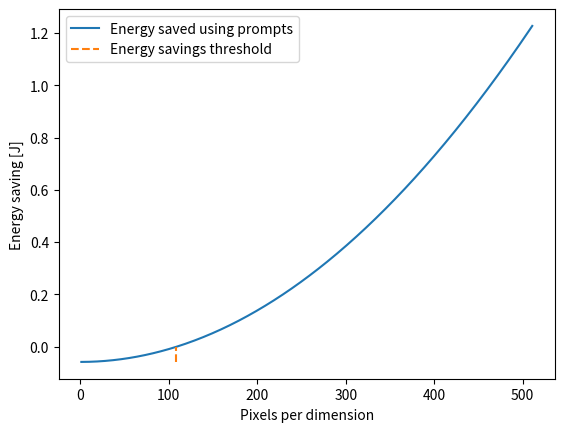

The script that saved this image: (Note: this script raises an exception after producing the figure.)
import numpy as np
import matplotlib.pyplot as plt
from matplotlib import colors


E_MUAC = 3.7 # cost of MUAC operation in pJ
E_m = 2*3.7 
E_d = 128*3.7 # cost of d-ram access
E_l = 3.7 # cost of s-ram access
p=64
xi = 108*10**-3 # energy cost of transmitting in mW (108mW)
# xi = 186*3.3*10**-3
CodeRate = 3/4
R = 10**5 # data rate in bps
# R = 300000 * CodeRate


# The transmit power stated as xi is based on a WPAN (Zigbee chip) which has a very short range (10-100 meters).
# If we instead use WLAN (WiFi), WNAN (Zigbee-NAN), or WWAN (SIGFOX, or LoRa) the power cost will increase as the transmissions must reach further.
# WiFi ZG2100M/ZG2101M: 115 mA at 3.3V

# LoRa Lambda: 18-125 mA at 3.3V
# SIGFOX ATA8520E: 32.7 mA at 3.3V but only 600bps

#WNAN 38 mA at 3.3V. 100 kbps

# there is also the question of which ECC they use. The higher the ECC, the less of the available data rate is used for actual data.

#lets say you are using a smart hunting camera -- it has to be wireless and battery driven, and the ranges of the transmission will be long so it is possible that you would choose something like LoRa.
# based on the specification of LoRa Moden, and a independent test using LoRa (900 MHz CF, 125MHz BW, 4/5 coding rate, spread factor 7), the observed data rate is 600 bps with a transmit power of 80 mA.


def getPowerThreshold(cost):
    N_c = 5678366720 # number of MUAC operations
    A_s = 7782400 # number of activations
    N_s = 13172180 # number of weights
    I = 256 # image size in sqrt(pixels) (assumes square image)

    # cost of using model in d-ram
    E_Ad = 2*E_m*A_s + (E_d*N_c)/(np.sqrt(p))
    E_Wd = E_m*N_s + (E_d*N_c)/np.sqrt(p)
    E_Cd = E_MUAC * (N_c+3*A_s)

    E_HWd = (E_Cd+E_Wd+E_Ad)*10**-12 # cost of using model on 1 image
    I_s = I**2*4.86 # image size in bits
    I_sr = I**2*0.3 # prompt size in bits
    C_i = I_s*cost # cost of transmitting 1 image in mW
    C_ir = I_sr*cost # cost of transmitting 1 prompt in mW
    # C_i = (I_s/dataRate)*transmissionPower # cost of transmitting 1 image in mW
    # C_ir = (I_sr/dataRate)*transmissionPower # cost of transmitting 1 prompt in mW
    E_i = E_d*10**-12*I_s # cost of accessing images from d-ram

    savings = C_i - C_ir - E_i - E_HWd
    return savings


def getSavings_ErasureChannel(prob):
    N_c = 5678366720 # number of MUAC operations
    A_s = 7782400 # number of activations
    N_s = 13172180 # number of weights
    I = 256 # image size in sqrt(pixels) (assumes square image)

    # cost using model in s-ram
    E_As = 2*E_m*A_s + (E_l*N_c)/(np.sqrt(p))
    E_Ws = E_m*N_s + (E_l*N_c)/np.sqrt(p)
    E_Cs = E_MUAC * (N_c+3*A_s)

    E_HWs = (E_Cs+E_Ws+E_As)*10**-12 # cost of using model on 1 image

    # cost of using model in d-ram
    E_Ad = 2*E_m*A_s + (E_d*N_c)/(np.sqrt(p))
    E_Wd = E_m*N_s + (E_d*N_c)/np.sqrt(p)
    E_Cd = E_MUAC * (N_c+3*A_s)

    E_HWd = (E_Cd+E_Wd+E_Ad)*10**-12 # cost of using model on 1 image

    I_s = I**2*4.86 # image size in bits
    I_sr = I**2*0.3 # prompt size in bits
    C_i = (I_s/R)*xi # cost of transmitting 1 image in mW
    C_ir = (I_sr/R)*xi # cost of transmitting 1 prompt in mW
    E_i = E_d*10**-12*I_s # cost of accessing images from d-ram

    numbTransmissions = 1/(1-prob) # expected number of attempts until successful transmission given failure prob


    # savings
    savings = (C_i*numbTransmissions) - (C_ir*numbTransmissions) - E_i - E_HWd
    return savings, ((C_ir*numbTransmissions)+E_i+E_HWd)/(C_i*numbTransmissions) 


def getSavings_threshold(P_i):
    # get the savings when sending only a subset of images (the images with a high enough similarity measure)
    N_c = 117000000 # number of MUAC operations for inference model
    A_s = 4309000 # number of activations for inference model
    N_s = 976000 # number of weights for inference model
    N_c2 = 5678366720 # number of MUAC operations for compression model
    A_s2 = 7782400 # number of activations for compression model
    N_s2 = 13172180 # number of weights for compression model
    I = 256 # image size in sqrt(pixels) (assumes square image)

    # cost using model in s-ram
    E_As = 2*E_m*A_s + (E_l*N_c)/(np.sqrt(p))
    E_Ws = E_m*N_s + (E_l*N_c)/np.sqrt(p)
    E_Cs = E_MUAC * (N_c+3*A_s)

    E_HWs = (E_Cs+E_Ws+E_As)*10**-12 # cost of using model on 1 image

    # cost of using inference model in d-ram
    E_Ad = 2*E_m*A_s + (E_d*N_c)/(np.sqrt(p))
    E_Wd = E_m*N_s + (E_d*N_c)/np.sqrt(p)
    E_Cd = E_MUAC * (N_c+3*A_s)

    # cost of using compression model in d-ram
    E_Ad2 = 2*E_m*A_s2 + (E_d*N_c2)/(np.sqrt(p))
    E_Wd2 = E_m*N_s2 + (E_d*N_c2)/np.sqrt(p)
    E_Cd2 = E_MUAC * (N_c2+3*A_s2)

    E_HWd = (E_Cd+E_Wd+E_Ad)*10**-12 # cost of using inference model on 1 image
    E_HWd2 = (E_Cd2+E_Wd2+E_Ad2)*10**-12 # cost of using compression model on 1 image

    I_s = I**2*4.86 # image size in bits
    I_sr = I**2*0.3 # prompt size in bits

    C_i = (I_sr/R)*xi + E_HWd2 # cost of transmitting 1 prompt in mW
    C_ir = C_i * (1-P_i)
    E_i = E_d*10**-12*I_s # cost of accessing images from d-ram

    savings = C_i - C_ir - E_HWd
    return savings, (C_ir+E_HWd)/C_i 


def getSavings(I=256):
    # N_c = 5678366720 # number of MUAC operations
    # A_s = 7782400 # number of activations
    # N_s = 13172180 # number of weights

    # small model
    N_c = 477388800 # number of MUAC operations
    A_s = 3542400 # number of activations
    N_s = 18456 # number of weights

    # cost using model in s-ram
    E_As = 2*E_m*A_s + (E_l*N_c)/(np.sqrt(p))
    E_Ws = E_m*N_s + (E_l*N_c)/np.sqrt(p)
    E_Cs = E_MUAC * (N_c+3*A_s)

    E_HWs = (E_Cs+E_Ws+E_As)*10**-12 # cost of using model on 1 image

    # cost of using model in d-ram
    E_Ad = 2*E_m*A_s + (E_d*N_c)/(np.sqrt(p))
    E_Wd = E_m*N_s + (E_d*N_c)/np.sqrt(p)
    E_Cd = E_MUAC * (N_c+3*A_s)

    E_HWd = (E_Cd+E_Wd+E_Ad)*10**-12 # cost of using model on 1 image
    
    I_s = I**2*4.86 # image size in bits
    I_sr = I**2*0.3 # prompt size in bits
    C_i = (I_s/R)*xi # cost of transmitting 1 image in mW
    C_ir = (I_sr/R)*xi # cost of transmitting 1 prompt in mW
    E_i = E_d*10**-12*I_s # cost of accessing images from d-ram
    # print(I, E_HWd, C_ir)
    # savings
    savings = C_i - C_ir - E_i - E_HWd
    return savings, (C_ir+E_i+E_HWd)/C_i 


def main():
    maxImgSize = 512
    savings = np.asarray([getSavings(imgSize) for imgSize in range(1,maxImgSize)])
    # realtiveSavings = 1-(savings[400][1])
    # print(realtiveSavings)
    # exit()
    thresh = min(range(len(savings[:,0])), key=lambda i: abs(savings[i,0]))
    print(thresh)
    plt.plot([x for x in range(1,maxImgSize)], savings[:,0], label="Energy saved using prompts")
    plt.vlines(x=thresh, ymin=min(savings[:,0]), ymax=savings[thresh][0], colors=['tab:orange'], ls="--", label="Energy savings threshold")
    plt.xlabel("Pixels per dimension")
    plt.ylabel("Energy saving [J]")
    plt.legend()
    plt.savefig("Results_HiFiC/imageSizeThreshold.pdf")

    maxImgSize = 1024
    savings = np.asarray([getSavings(imgSize) for imgSize in range(1,maxImgSize)])
    plt.clf()
    plt.plot([x for x in range(374,maxImgSize)], savings[373:,1]*100)
    plt.xlabel("Pixels per dimension")
    plt.ylabel("Relative energy cost [%]")
    # plt.legend()
    plt.savefig("Results_HiFiC/imageSizeRelativeCost.pdf")
    plt.clf()


    savings_threshold = np.asarray([getSavings_threshold(prob/20000) for prob in range(1, 20000)])
    thresh = min(range(len(savings_threshold[:,0])), key=lambda i: abs(savings_threshold[i,0]))
    print(thresh/20000)
    plt.plot([100-x/200 for x in range(1,20000)], savings_threshold[:,0], label="Energy saved using prompts")
    plt.vlines(x=100-thresh/200, ymin=min(savings_threshold[:,0]), ymax=savings_threshold[thresh][0], colors=['tab:orange'], ls="--", label="Energy savings threshold")
    plt.xlabel("Percentage of prompts transmitted")
    plt.ylabel("Energy saving [J]")
    plt.legend()
    plt.savefig("Results_HiFiC/probThreshold.pdf")

    plt.clf()
    plt.plot([100-x/200 for x in range(thresh,20000)], savings_threshold[thresh-1:,1]*100)
    plt.xlabel("Percentage of prompts transmitted")
    plt.ylabel("Relative energy cost [%]")
    # plt.legend()
    plt.savefig("Results_HiFiC/probRelativeCost.pdf")


    plt.clf()
    savings_erasure = np.asarray([getSavings_ErasureChannel(prob/10000) for prob in range(1, 8000)])
    thresh = min(range(len(savings_erasure[:,0])), key=lambda i: abs(savings_erasure[i,0]))
    print(thresh/10000)
    plt.plot([x/100 for x in range(1,8000)], savings_erasure[:,0], label="Energy saved using prompts")
    # plt.vlines(x=thresh/100, ymin=min(savings_erasure[:,0]), ymax=savings_erasure[thresh][0], colors=['tab:orange'], ls="--", label="Energy savings threshold")
    plt.xlabel("Erasure probability")
    plt.ylabel("Energy saving [J]")
    # plt.legend()
    plt.savefig("Results_HiFiC/erasureProbThreshold.pdf")

    plt.clf()
    plt.plot([x/100 for x in range(1,8000)], savings_erasure[:,1]*100)
    plt.xlabel("Erasure probability")
    plt.ylabel("Relative energy cost [%]")
    # plt.legend()
    plt.savefig("Results_HiFiC/erasureProbRelativeCost.pdf")

    plt.clf()
    xmin = 100
    xmax = 500
    ymin = 500
    ymax = 3000

    savings_power_thresh = getPowerThreshold(np.asarray([[(power*10**-3) / (rate*10**2) for power in range(xmin, xmax)] for rate in range(ymin,ymax)]))
    # savings_power_thresh = np.asarray([[getPowerThreshold(power*10**-3, rate*10**2) for power in range(1, 10000)] for rate in range(1,10000)])
    print(savings_power_thresh[-1,0])

    divnorm=colors.TwoSlopeNorm(vmin=np.min(savings_power_thresh), vcenter=0., vmax=np.max(savings_power_thresh))
    pos= plt.imshow(savings_power_thresh, origin="lower", extent=[xmin, xmax, (ymin*10**2)*10**-3, (ymax*10**2)*10**-3], aspect="auto", cmap="seismic", norm=divnorm)
    plt.colorbar(pos)
    plt.xlabel("Transmit power [mW]")
    plt.ylabel("Data rate [kbps]")
    plt.savefig("Results_HiFiC/savings_power_thresh.pdf")
if __name__ == "__main__":
    main()